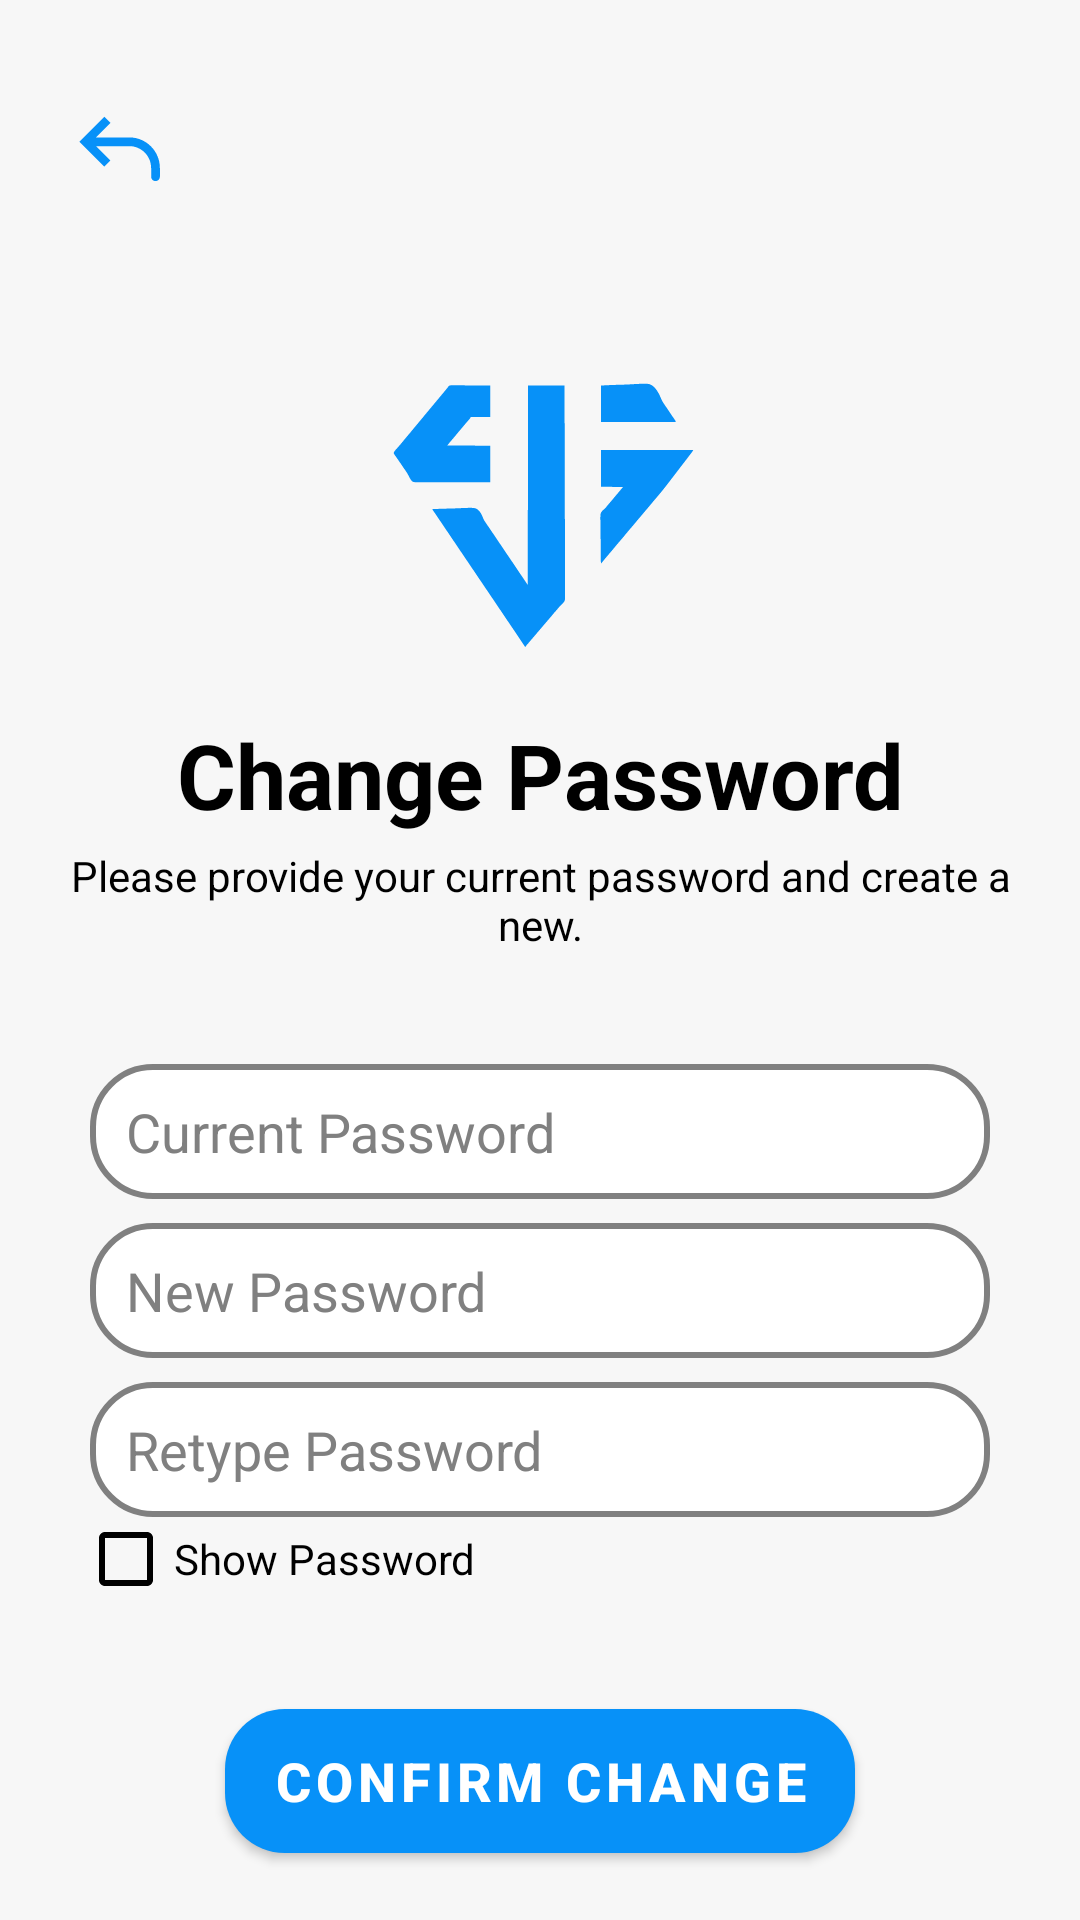

The Android layout XML behind this screen, and the referenced resources:
<!-- AndroidManifest.xml: application theme Theme.JSMART -->
<!-- res/layout/activity_change_password.xml -->
<?xml version="1.0" encoding="utf-8"?>
<androidx.constraintlayout.widget.ConstraintLayout xmlns:android="http://schemas.android.com/apk/res/android"
    xmlns:app="http://schemas.android.com/apk/res-auto"
    xmlns:tools="http://schemas.android.com/tools"
    android:id="@+id/main"
    android:layout_width="match_parent"
    android:layout_height="match_parent"
    tools:context=".ChangePassword">

    <LinearLayout
        android:layout_width="match_parent"
        android:layout_height="match_parent"
        android:gravity="center_horizontal"
        android:orientation="vertical"
        android:padding="10dp"
        app:layout_constraintBottom_toBottomOf="parent"
        app:layout_constraintEnd_toEndOf="parent"
        app:layout_constraintStart_toStartOf="parent"
        app:layout_constraintTop_toTopOf="parent">

        <ImageButton
            android:id="@+id/btnBack"
            android:layout_width="40dp"
            android:layout_height="40dp"
            android:background="@null"
            android:layout_gravity="left"
            android:src="@drawable/back"
            app:tint="@color/icon_tint"
            android:layout_marginTop="20dp"
            android:layout_marginStart="10dp"/>

        <ImageView
            android:id="@+id/ivChangePassLogo"
            android:layout_width="126dp"
            android:layout_height="138dp"
            app:srcCompat="@drawable/logob"
            android:layout_marginTop="30dp" />

        <TextView
            android:id="@+id/textView2"
            android:layout_width="match_parent"
            android:layout_height="wrap_content"
            android:gravity="center"
            android:text="Change Password"
            android:textColor="?android:textColorPrimary"
            android:textSize="30sp"
            android:textStyle="bold" />

        <TextView
            android:id="@+id/tvForgotPassMsg"
            android:layout_width="match_parent"
            android:layout_height="wrap_content"
            android:textAlignment="center"
            android:text="Please provide your current password and create a new."
            android:textColor="?android:textColorPrimary"
            android:textSize="14sp"
            android:padding="4dp"/>

        <LinearLayout
            android:id="@+id/linearLayout2"
            android:layout_width="wrap_content"
            android:layout_height="wrap_content"
            android:layout_marginTop="15dp"
            android:layout_gravity="center"
            android:orientation="vertical"
            android:padding="14dp">

            <EditText
                android:id="@+id/etCurrentPassword"
                android:layout_width="300dp"
                android:layout_height="45dp"
                android:background="@drawable/sgnpbtn"
                android:ems="10"
                android:layout_margin="4dp"
                android:hint="Current Password"
                android:inputType="textPassword"
                android:paddingStart="12dp"
                android:textColor="@color/black"
                android:textColorHint="@color/gray" />
            <LinearLayout
                android:id="@+id/passwordChecklist"
                android:layout_width="wrap_content"
                android:layout_height="wrap_content"
                android:orientation="vertical"
                android:visibility="gone"
                android:layout_margin="6dp">

                <TextView
                    android:id="@+id/checkLength"
                    android:layout_width="wrap_content"
                    android:layout_height="wrap_content"
                    android:text="• At least 8 characters"
                    android:textColor="@color/gray"/>

                <TextView
                    android:id="@+id/checkUpper"
                    android:layout_width="wrap_content"
                    android:layout_height="wrap_content"
                    android:text="• One uppercase letter (A–Z)"
                    android:textColor="@color/gray" />

                <TextView
                    android:id="@+id/checkLower"
                    android:layout_width="wrap_content"
                    android:layout_height="wrap_content"
                    android:text="• One lowercase letter (a–z)"
                    android:textColor="@color/gray"/>

                <TextView
                    android:id="@+id/checkNumber"
                    android:layout_width="wrap_content"
                    android:layout_height="wrap_content"
                    android:text="• One number (0–9)"
                    android:textColor="@color/gray"/>

                <TextView
                    android:id="@+id/checkSpecial"
                    android:layout_width="wrap_content"
                    android:layout_height="wrap_content"
                    android:text="• One special character (@#\$%...)"
                    android:textColor="@color/gray"/>
            </LinearLayout>

            <EditText
                android:id="@+id/etNewPassword"
                android:layout_width="300dp"
                android:layout_height="45dp"
                android:background="@drawable/sgnpbtn"
                android:ems="10"
                android:layout_margin="4dp"
                android:hint="New Password"
                android:inputType="textPassword"
                android:paddingStart="12dp"
                android:textColor="@color/black"
                android:textColorHint="@color/gray" />


            <EditText
                android:id="@+id/etConfirmPassword"
                android:layout_width="300dp"
                android:layout_height="45dp"
                android:layout_margin="4dp"
                android:background="@drawable/sgnpbtn"
                android:ems="10"
                android:hint="Retype Password"
                android:inputType="textPassword"
                android:paddingStart="12dp"
                android:textColor="@color/black"
                android:textColorHint="@color/gray" />

            <CheckBox
                android:id="@+id/cbShowPassword"
                android:layout_width="wrap_content"
                android:layout_height="20dp"
                android:layout_gravity="start"
                android:buttonTint="?android:textColorPrimary"
                android:text="Show Password"
                android:textColor="?android:textColorPrimary" />

            </LinearLayout>

        <com.google.android.material.button.MaterialButton
            android:id="@+id/btnChangePass"
            style="@style/SignUpButtonStyle"
            android:layout_width="wrap_content"
            android:layout_height="60dp"
            android:layout_marginTop="20dp"
            android:text="Confirm Change"
            android:textColor="?android:textColorSecondary"
            android:textSize="18sp"
            android:textStyle="bold" />

    </LinearLayout>

</androidx.constraintlayout.widget.ConstraintLayout>
<!-- resources referenced by this layout -->
<resources>
  <color name="black">#FF000000</color>
  <color name="gray">#808080</color>
  <color name="icon_tint">#0791F8</color>
  <!-- drawable back (drawable) -->
  <vector xmlns:android="http://schemas.android.com/apk/res/android"
      android:width="35dp"
      android:height="35dp"
      android:viewportWidth="24"
      android:viewportHeight="24">
    <path
        android:pathData="M4,10L3.293,10.707L2.586,10L3.293,9.293L4,10ZM21,18C21,18.552 20.552,19 20,19C19.448,19 19,18.552 19,18L21,18ZM8.293,15.707L3.293,10.707L4.707,9.293L9.707,14.293L8.293,15.707ZM3.293,9.293L8.293,4.293L9.707,5.707L4.707,10.707L3.293,9.293ZM4,9L14,9L14,11L4,11L4,9ZM21,16L21,18L19,18L19,16L21,16ZM14,9C17.866,9 21,12.134 21,16L19,16C19,13.239 16.761,11 14,11L14,9Z"
        android:strokeWidth="0.00024000000000000003"
        android:fillColor="#ffffff"
        android:strokeColor="#000000"/>
  </vector>
  <!-- drawable logob: vector/xml drawable (drawable, 7360 chars, omitted) -->
  <!-- drawable sgnpbtn (drawable) -->
  <?xml version="1.0" encoding="utf-8"?>
  <shape xmlns:android="http://schemas.android.com/apk/res/android">
      <solid android:color="#FFFFFF" />
      <stroke android:width="2dp" android:color="@color/gray" />
      <corners android:radius="20dp"/>
  </shape>
  <style name="SignUpButtonStyle" parent="Widget.MaterialComponents.Button">
          <item name="backgroundTint">@color/blue</item>
          <item name="cornerRadius">20dp</item>
          <item name="android:textColor">@color/white</item>
      </style>
  <style name="Theme.JSMART" parent="Base.Theme.JSMART" />
  <color name="blue">#0791F8</color>
  <color name="white">#FFFFFFFF</color>
  <style name="Base.Theme.JSMART" parent="Theme.MaterialComponents.DayNight.NoActionBar">
  
          <item name="shapeAppearanceSmallComponent">@style/RoundedShape</item>
          <item name="android:background">@color/soft_white</item>
          <item name="bottomNavigationStyle">@style/BottomNavigationViewStyle</item>
  
          <item name="colorPrimary">@color/white</item>
          <item name="colorSecondary">@color/blue</item>
          <item name="colorAccent">@color/light_gray</item>
          <item name="android:textColorPrimary">@color/black</item>
          <item name="android:textColorSecondary">@color/white</item>
          <item name="android:textColorTertiary">@color/white</item>
  
      </style>
  <style name="RoundedShape" parent="">
          <item name="cornerFamily">rounded</item>
          <item name="cornerSize">20dp</item>
      </style>
  <color name="soft_white">#F7F7F7</color>
  <style name="BottomNavigationViewStyle" parent="Widget.MaterialComponents.BottomNavigationView.Colored">
          <item name="backgroundTint">@color/white</item>
          <item name="itemIconTint">@color/nav_bar_icon_light</item>
          <item name="itemTextColor">@color/nav_bar_text_light</item>
      </style>
  <color name="light_gray">#D3D3D3</color>
</resources>
